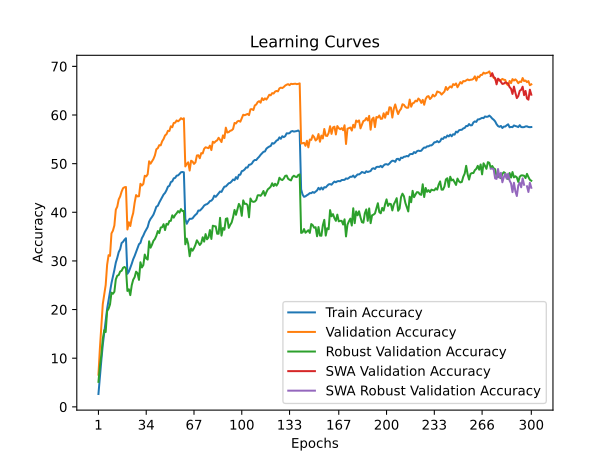

The file beside this chart, header and first rows:
time; train_accuracy; train_loss; valid_accuracy; valid_loss; valid_accuracy_robust; valid_accuracy_swa; valid_accuracy_robust_swa
141,4102; 2,6437; 5,1066; 6,6100; 4,7096; 5,1379; 6,6100; 5,1379
290,9749; 6,1650; 4,8108; 12,0200; 4,3619; 8,2759; 12,0200; 8,2759
432,4892; 9,5775; 4,5645; 16,3650; 4,1737; 10,6552; 16,3650; 10,6552
579,5337; 12,7413; 4,3762; 21,1300; 3,8932; 13,9310; 21,1300; 13,9310
727,7803; 15,2650; 4,2428; 23,1450; 3,8096; 15,7586; 23,1450; 15,7586
873,9241; 17,7488; 4,1146; 25,0550; 3,7347; 15,3793; 25,0550; 15,3793
1027,8583; 20,1687; 3,9941; 29,2150; 3,5553; 19,6897; 29,2150; 19,6897
1180,0329; 21,9662; 3,9099; 31,1850; 3,5175; 20,1724; 31,1850; 20,1724
1332,1905; 23,7688; 3,8233; 31,0400; 3,5254; 21,0690; 31,0400; 21,0690
1472,4980; 25,4363; 3,7513; 35,6600; 3,2921; 23,4828; 35,6600; 23,4828
1613,8010; 26,7888; 3,6867; 36,2200; 3,3699; 23,2414; 36,2200; 23,2414
1762,0307; 28,1250; 3,6140; 37,2850; 3,3113; 23,6552; 37,2850; 23,6552
1916,0470; 29,6650; 3,5549; 40,5400; 3,1678; 26,2069; 40,5400; 26,2069
2068,6730; 30,6388; 3,5089; 41,1600; 3,1027; 26,9655; 41,1600; 26,9655
2229,4353; 31,8075; 3,4611; 42,6500; 3,0836; 27,1034; 42,6500; 27,1034
2380,9797; 32,4038; 3,4263; 43,2550; 3,0458; 27,8276; 43,2550; 27,8276
2524,6966; 33,6788; 3,3926; 44,2500; 3,0002; 27,9655; 44,2500; 27,9655
2668,4368; 33,9363; 3,3635; 44,9550; 2,9813; 28,5862; 44,9550; 28,5862
2822,2899; 34,3612; 3,3450; 45,1450; 2,9880; 28,7586; 45,1450; 28,7586
2969,7596; 34,6675; 3,3315; 45,2000; 2,9810; 28,4828; 45,2000; 28,4828
3118,5451; 27,3513; 3,6643; 36,4600; 3,2989; 23,8276; 36,4600; 23,8276
3272,9491; 27,7850; 3,6479; 37,9500; 3,2658; 24,1724; 37,9500; 24,1724
3430,1684; 28,5700; 3,6030; 37,1700; 3,3456; 22,9655; 37,1700; 22,9655
3581,1967; 29,4150; 3,5706; 38,7800; 3,1627; 25,0000; 38,7800; 25,0000
3732,8356; 30,3425; 3,5245; 39,8450; 3,1855; 26,1379; 39,8450; 26,1379
3882,8243; 31,0275; 3,4955; 41,9600; 3,0659; 26,6552; 41,9600; 26,6552
4034,5432; 31,8325; 3,4619; 43,5400; 3,0425; 27,7931; 43,5400; 27,7931
4188,3925; 32,6200; 3,4299; 43,2600; 3,0166; 27,4828; 43,2600; 27,4828
4337,2468; 33,4375; 3,3983; 43,3000; 3,0647; 26,1034; 43,3000; 26,1034
4477,7479; 33,7088; 3,3785; 45,8600; 2,9497; 29,7241; 45,8600; 29,7241
4615,7577; 34,6750; 3,3446; 45,5000; 2,9666; 28,6552; 45,5000; 28,6552
4763,5252; 35,2175; 3,3118; 45,8300; 2,9407; 29,1379; 45,8300; 29,1379
4911,7706; 35,9075; 3,2838; 47,5100; 2,8944; 31,3103; 47,5100; 31,3103
5062,0293; 36,4225; 3,2642; 47,3750; 2,8707; 30,5172; 47,3750; 30,5172
5212,2326; 36,9675; 3,2406; 47,8200; 2,8739; 30,2759; 47,8200; 30,2759
5364,7865; 38,0637; 3,1952; 50,4850; 2,7595; 34,0345; 50,4850; 34,0345
5512,7596; 38,6437; 3,1733; 49,9950; 2,7683; 32,7241; 49,9950; 32,7241
5663,6729; 39,0525; 3,1497; 50,4650; 2,7882; 33,3448; 50,4650; 33,3448
5813,5975; 39,5213; 3,1279; 50,9650; 2,7770; 34,1379; 50,9650; 34,1379
5969,5528; 40,2888; 3,0994; 51,7100; 2,7291; 34,5172; 51,7100; 34,5172
6121,6731; 41,1487; 3,0707; 52,9600; 2,6927; 35,1724; 52,9600; 35,1724
6269,1242; 41,3287; 3,0567; 53,1750; 2,6576; 36,1379; 53,1750; 36,1379
6409,9005; 41,9988; 3,0304; 53,8050; 2,6477; 35,7241; 53,8050; 35,7241
6557,6834; 42,5712; 3,0099; 53,7600; 2,6460; 36,8621; 53,7600; 36,8621
6708,0025; 43,0975; 2,9945; 54,6000; 2,6285; 36,9310; 54,6000; 36,9310
6865,4413; 43,6525; 2,9602; 55,0700; 2,6195; 37,5517; 55,0700; 37,5517
7003,2361; 43,9838; 2,9506; 55,7950; 2,5783; 36,3448; 55,7950; 36,3448
7159,6259; 44,5337; 2,9258; 56,0500; 2,5627; 37,6207; 56,0500; 37,6207
7320,0745; 45,2700; 2,8985; 56,7450; 2,5531; 37,4483; 56,7450; 37,4483
7471,6507; 45,4438; 2,8843; 56,7200; 2,5561; 38,2069; 56,7200; 38,2069
7624,6976; 46,2075; 2,8546; 57,6800; 2,5122; 38,2414; 57,6800; 38,2414
7776,1421; 46,3638; 2,8507; 57,4900; 2,5228; 39,3793; 57,4900; 39,3793
7926,1648; 46,9875; 2,8288; 58,3650; 2,5039; 38,8966; 58,3650; 38,8966
8069,5631; 47,0650; 2,8187; 58,4100; 2,4946; 39,4483; 58,4100; 39,4483
8228,0614; 47,5275; 2,8060; 58,8800; 2,4805; 39,7931; 58,8800; 39,7931
8374,7424; 47,5825; 2,8007; 58,7000; 2,4668; 40,2414; 58,7000; 40,2414
8521,1311; 47,8750; 2,7907; 58,9500; 2,4635; 39,9310; 58,9500; 39,9310
8671,2389; 48,2287; 2,7863; 59,3450; 2,4649; 40,6552; 59,3450; 40,6552
8819,0986; 48,2825; 2,7807; 59,1300; 2,4570; 40,2414; 59,1300; 40,2414
8976,3482; 48,2200; 2,7815; 59,3300; 2,4573; 40,2759; 59,3300; 40,2759
... 240 more rows
